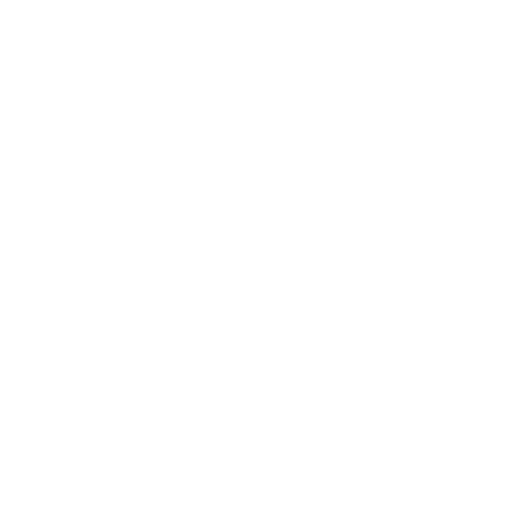
t = 0.00 s
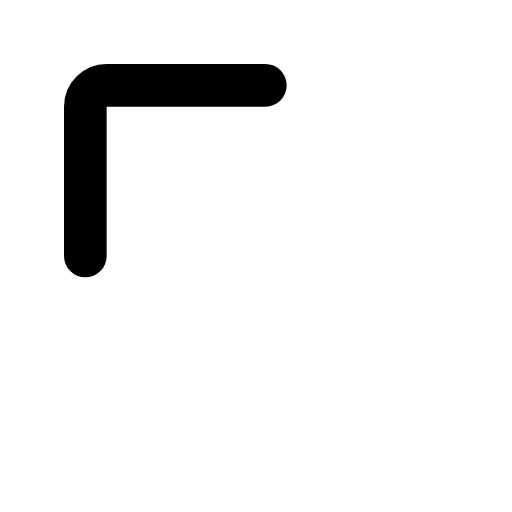
t = 0.13 s
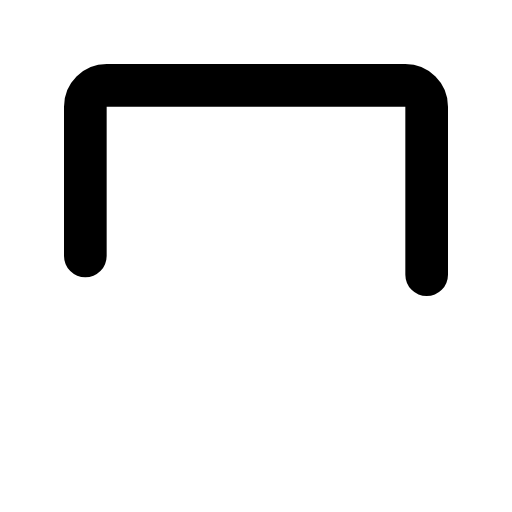
t = 0.25 s
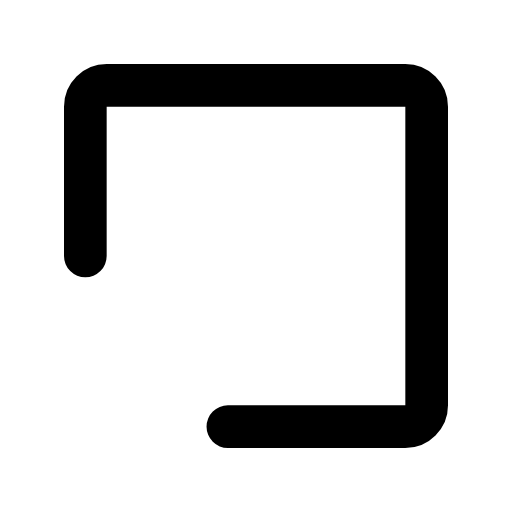
t = 0.38 s
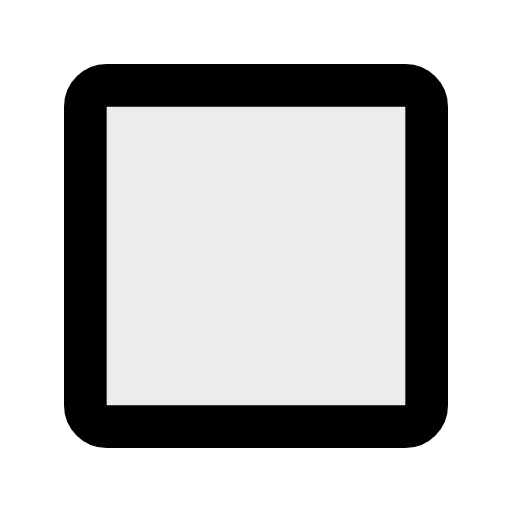
t = 0.54 s
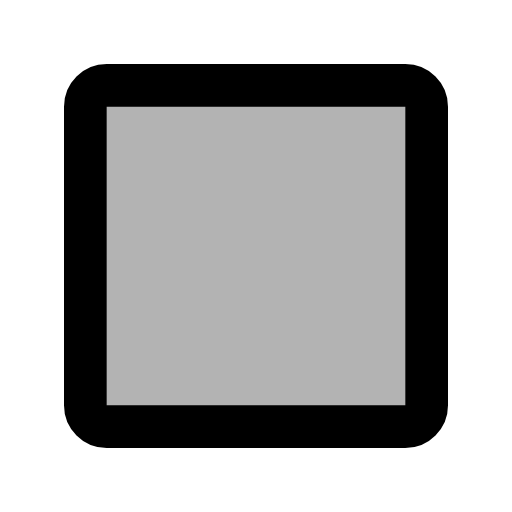
t = 0.65 s

The animated SVG that drew these frames (rendered in a browser with its animation timeline set to each time). Animation: 2 SMIL elements (animate=2); one cycle of 0.65 s.

<svg xmlns="http://www.w3.org/2000/svg" width="24" height="24" viewBox="0 0 24 24">
    <path d="M4 12V5a1 1 0 0 1 1-1h14a1 1 0 0 1 1 1v14a1 1 0 0 1-1 1H5a1 1 0 0 1-1-1Z" fill="currentColor"
          fill-opacity="0" stroke="currentColor" stroke-width="2" stroke-linecap="round" stroke-dasharray="64"
          stroke-dashoffset="64">
        <animate attributeName="stroke-dashoffset" values="64;0" dur="0.5s" fill="freeze"/>
        <animate attributeName="fill-opacity" values="0;0.3" begin="0.5s" dur="0.15s" fill="freeze"/>
    </path>
</svg>
